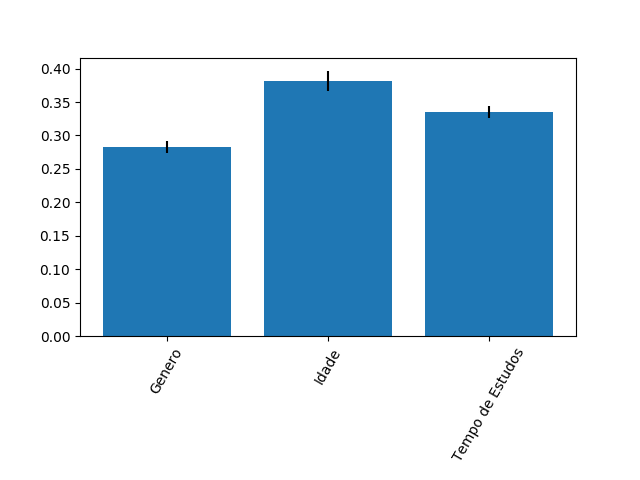

Values plotted in this chart, from the file beside it:
0.2828065689738491, 0.3817602198210567, 0.3354332112050941
0.009328, 0.01486, 0.008708
